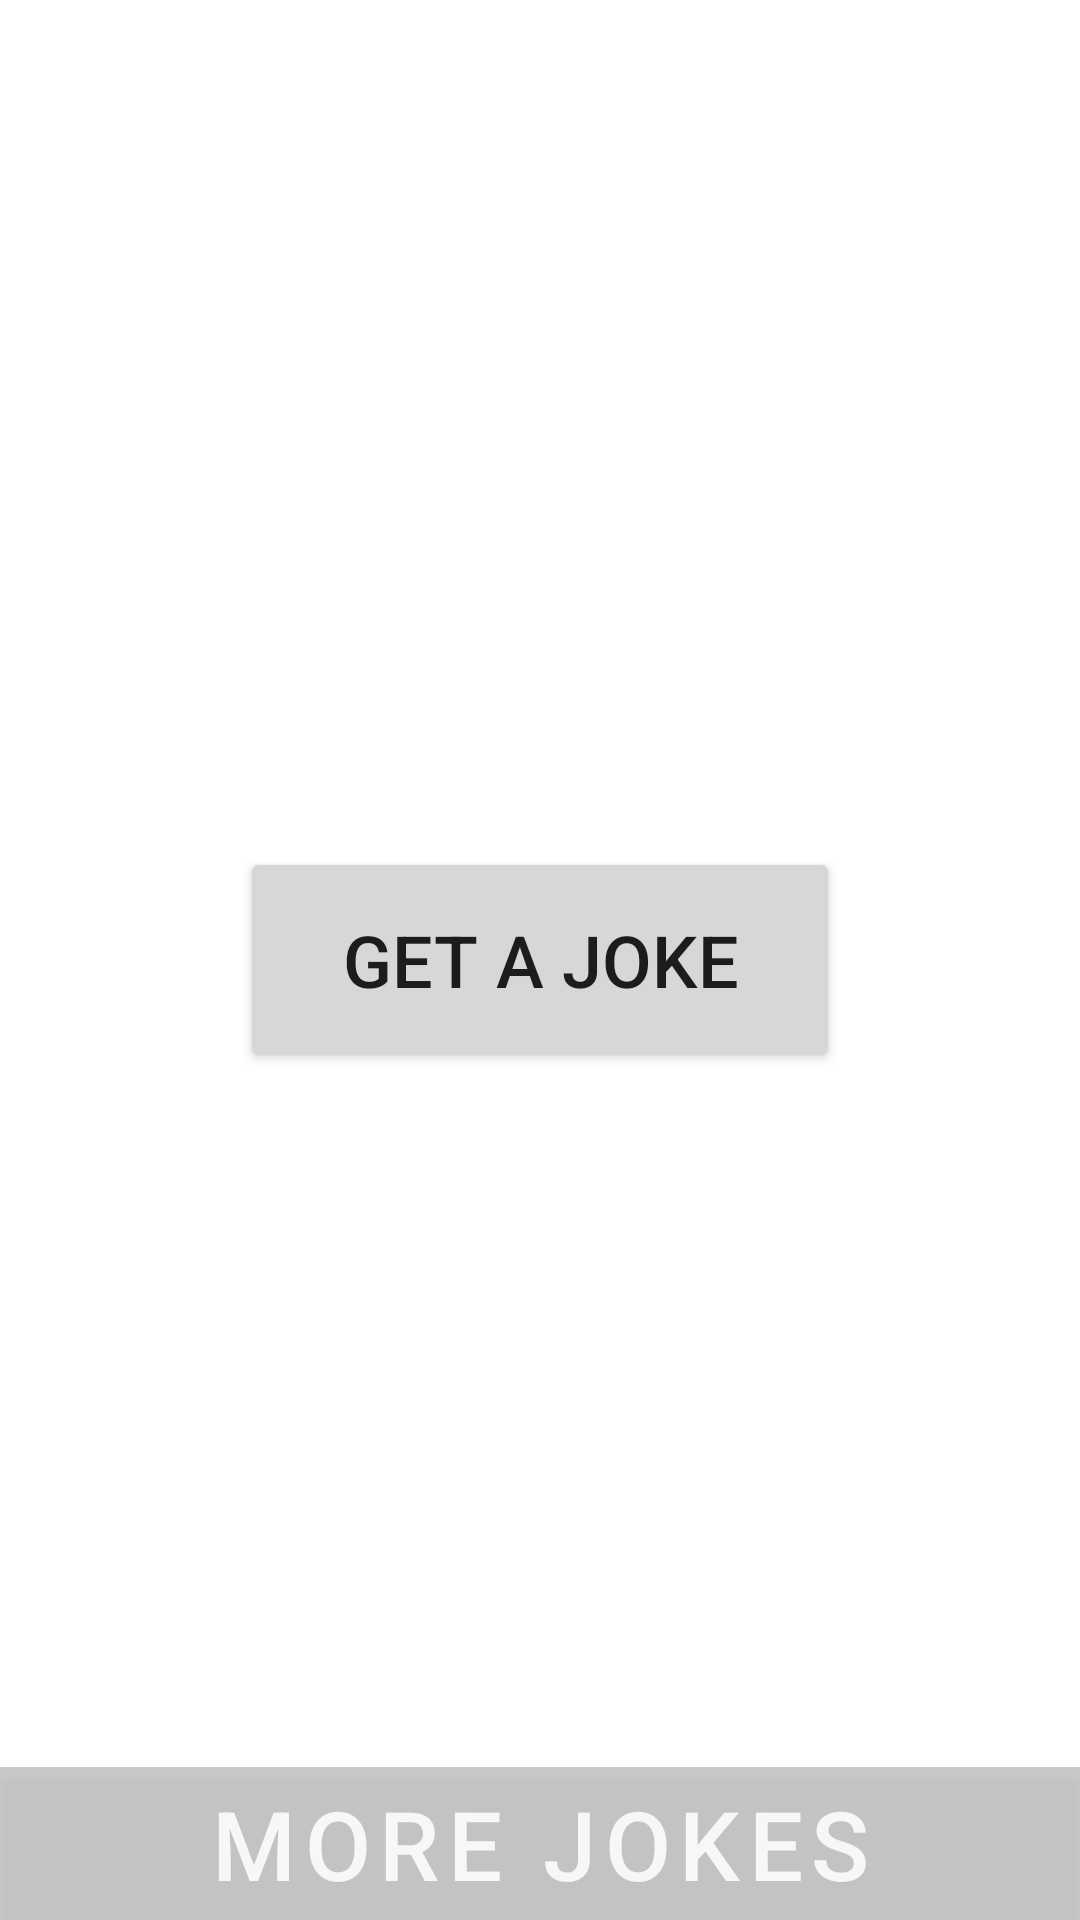

This screen was rendered from an Android layout file. Write that file and the resources it references.
<!-- AndroidManifest.xml: application theme Theme.ChunkNorrisJokeGallery -->
<!-- res/layout/fragment_main.xml -->
<?xml version="1.0" encoding="utf-8"?>
<RelativeLayout xmlns:android="http://schemas.android.com/apk/res/android"
    xmlns:app="http://schemas.android.com/apk/res-auto"
    xmlns:tools="http://schemas.android.com/tools"
    android:id="@+id/main"
    android:layout_width="match_parent"
    android:layout_height="match_parent"
    android:orientation="vertical"
    tools:context=".view.MainFragment">

    <RelativeLayout
        android:id="@+id/joke_btn_layout"
        android:layout_width="match_parent"
        android:layout_height="match_parent">
        <Button
            android:id="@+id/random_joke_btn"
            android:layout_width="200dp"
            android:layout_height="75dp"
            android:layout_centerInParent="true"
            android:text="@string/joke_btn_label"
            android:textSize="24sp"/>
    </RelativeLayout>
    <FrameLayout
        android:id="@+id/joke_list_layout"
        android:layout_width="match_parent"
        android:layout_height="match_parent"
        android:layout_marginTop="50dp"
        android:visibility="gone">
        <androidx.recyclerview.widget.RecyclerView
            android:id="@+id/joke_list_rv"
            android:layout_width="match_parent"
            android:layout_height="match_parent" />
        <ProgressBar
            android:id="@+id/joke_list_loading"
            style="?android:attr/progressBarStyleSmall"
            android:visibility="gone"
            android:layout_gravity="center"
            android:layout_width="wrap_content"
            android:layout_height="wrap_content"/>
    </FrameLayout>

    <com.google.android.material.button.MaterialButton
        android:id="@+id/joke_list_enable"
        android:layout_width="match_parent"
        android:layout_height="wrap_content"
        app:cornerRadius="0dp"
        android:insetTop="0dp"
        android:insetBottom="0dp"
        android:alpha="0.2"
        app:backgroundTint="@color/black"
        android:text="More Jokes"
        android:textSize="32sp"
        android:layout_alignParentBottom="true"/>

    <com.google.android.material.button.MaterialButton
        android:id="@+id/joke_list_disable"
        android:layout_width="match_parent"
        android:layout_height="wrap_content"
        app:cornerRadius="0dp"
        android:insetTop="0dp"
        android:insetBottom="0dp"
        android:alpha="0.2"
        app:backgroundTint="@color/black"
        android:text="Back To Top"
        android:textSize="32sp"
        android:layout_alignParentTop="true"
        android:visibility="invisible"/>

</RelativeLayout>
<!-- resources referenced by this layout -->
<resources>
  <string name="joke_btn_label">Get A Joke</string>
  <style name="Theme.ChunkNorrisJokeGallery" parent="Theme.MaterialComponents.DayNight.DarkActionBar">
          
          <item name="colorPrimary">@color/purple_500</item>
          <item name="colorPrimaryVariant">@color/purple_700</item>
          <item name="colorOnPrimary">@color/white</item>
          
          <item name="colorSecondary">@color/teal_200</item>
          <item name="colorSecondaryVariant">@color/teal_700</item>
          <item name="colorOnSecondary">@color/black</item>
          
          <item name="android:statusBarColor" tools:targetApi="l">?attr/colorPrimaryVariant</item>
          
      </style>
  <!-- not gathered from this repository: default colours our renderer supplied (Android Studio template values) -->
  <color name="purple_500">#FF6200EE</color>
  <color name="purple_700">#FF3700B3</color>
  <color name="teal_200">#FF03DAC5</color>
  <color name="teal_700">#FF018786</color>
  <color name="black">#FF000000</color>
  <color name="white">#FFFFFFFF</color>
</resources>
